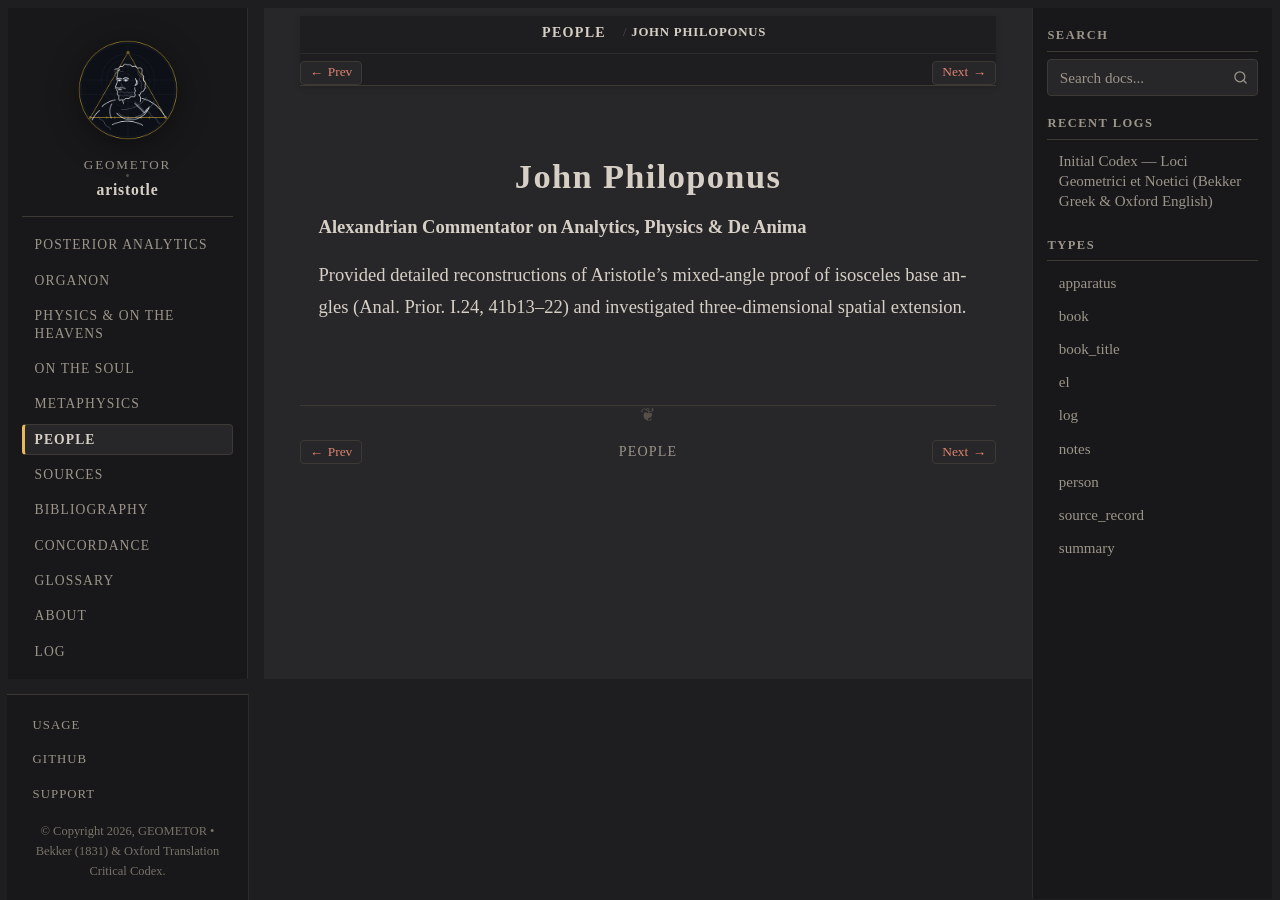

repository: geometor/aristotle · page: people/philoponus.html · generator: sphinx

:type: person
:death_year: 570
:death_label: 570
:lifespan: c. 490 – c. 570 AD
:excerpt: Alexandrian Commentator on Analytics, Physics & De Anima

.. _person-philoponus:

John Philoponus
===============

**Alexandrian Commentator on Analytics, Physics & De Anima**

Provided detailed reconstructions of Aristotle's mixed-angle proof of isosceles base angles (Anal. Prior. I.24, 41b13–22) and investigated three-dimensional spatial extension.
